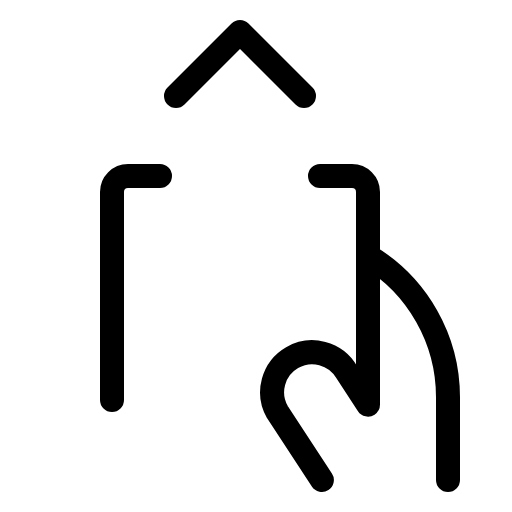
t = 0.00 s
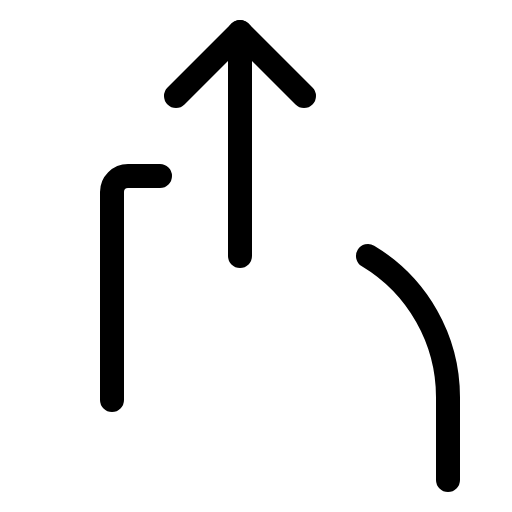
t = 1.20 s
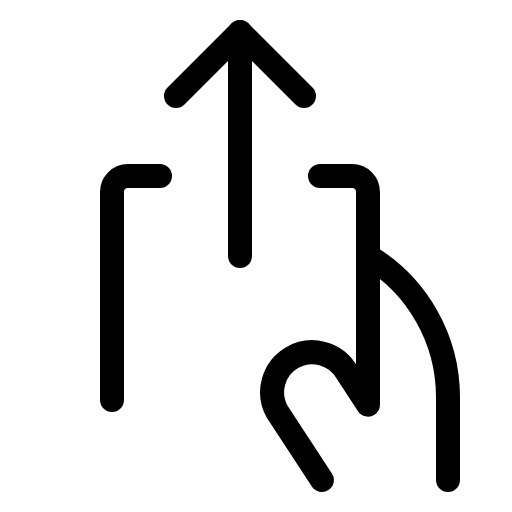
t = 1.58 s
t = 1.95 s: frame unchanged from t = 1.58 s, image omitted
t = 2.33 s: frame unchanged from t = 1.58 s, image omitted

The animated SVG that drew these frames (rendered in a browser with its animation timeline set to each time). Animation: 1 CSS @keyframes rule; one cycle of 2.70 s, repeats indefinitely.

<svg xmlns="http://www.w3.org/2000/svg" viewBox="0 0 256 256">
  <style>
    .draw-line {
      stroke-dasharray: 2000;
      stroke-dashoffset: 0;
    }
    svg:hover .draw-line {
      animation: phosphor-draw-in 1.5s ease-in-out infinite alternate;
    }
    @keyframes phosphor-draw-in {
      0%   { stroke-dashoffset: 2000; }
      100% { stroke-dashoffset: 0; }
    }
  </style><rect width="256" height="256" fill="none"/><line x1="120" y1="128" x2="120" y2="16" fill="none" stroke="currentColor" stroke-linecap="round" stroke-linejoin="round" stroke-width="12" class="draw-line" pathLength="1" style="animation-delay: 0s"/><polyline points="88 48 120 16 152 48" fill="none" stroke="currentColor" stroke-linecap="round" stroke-linejoin="round" stroke-width="12" class="draw-line" pathLength="1" style="animation-delay: 0.3s"/><path d="M184,128h0a82.38,82.38,0,0,1,40,70.65V240" fill="none" stroke="currentColor" stroke-linecap="round" stroke-linejoin="round" stroke-width="12" class="draw-line" pathLength="1" style="animation-delay: 0.6s"/><path d="M80,88H64a8,8,0,0,0-8,8V200" fill="none" stroke="currentColor" stroke-linecap="round" stroke-linejoin="round" stroke-width="12" class="draw-line" pathLength="1" style="animation-delay: 0.9s"/><path d="M160.94,240l-22.26-34a20,20,0,0,1,34.64-20L184,202.31V96a8,8,0,0,0-8-8H160" fill="none" stroke="currentColor" stroke-linecap="round" stroke-linejoin="round" stroke-width="12" class="draw-line" pathLength="1" style="animation-delay: 1.2s"/></svg>
